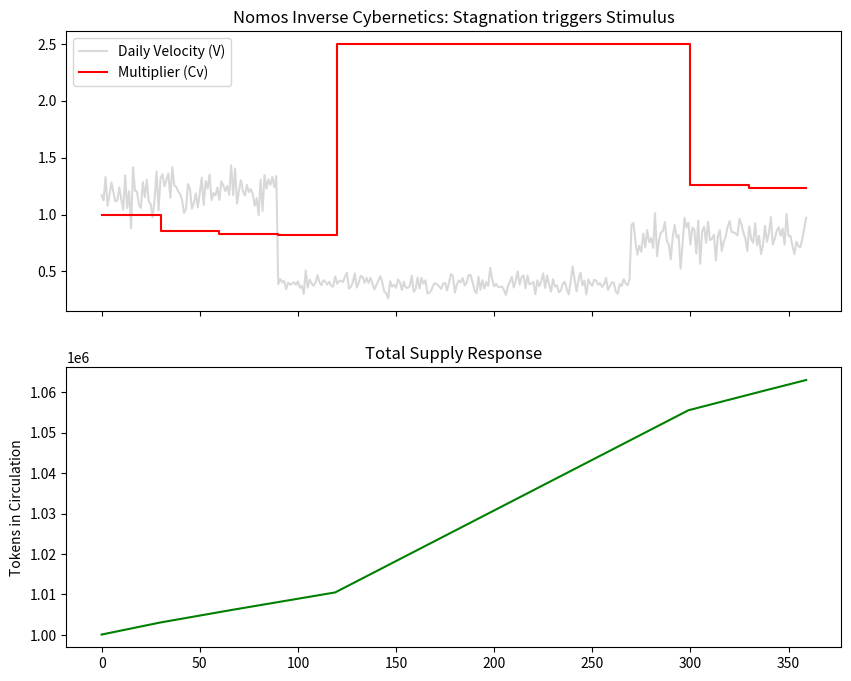

Generate this figure with matplotlib:
import numpy as np
import matplotlib.pyplot as plt

def simulate_nomos_inverse_logic():
    # Parameters
    supply = 1_000_000
    target_v = 1.0  # The "ideal" motion the protocol wants
    cv = 1.0        # Initial Multiplier
    
    days = 360
    history_v, history_cv, history_supply = [], [], []
    
    # 12 Months of simulation
    for month in range(12):
        # Scenario: Economy starts active, then enters a 6-month recession
        if month < 3:
            monthly_activity = np.random.normal(1.2, 0.1, 30) # High Velocity
        elif month < 9:
            monthly_activity = np.random.normal(0.4, 0.05, 30) # "The Stagnation"
        else:
            monthly_activity = np.random.normal(0.8, 0.1, 30) # Recovery
            
        # 1. DAILY LOOP (Cv is fixed for the 30-day Epoch)
        for daily_v in monthly_activity:
            # Minting = (Base) * Cv
            # Note: High Cv during stagnation increases supply to "push" motion
            minted = 100 * cv 
            supply += minted
            
            history_v.append(daily_v)
            history_cv.append(cv)
            history_supply.append(supply)
            
        # 2. EPOCH REASSESSMENT (Day 31)
        # Formula: Cv_next = Target_V / Actual_V
        actual_v = np.mean(monthly_activity)
        
        # We apply the clamp here to prevent infinite minting if v -> 0
        cv = np.clip(target_v / actual_v, 0.5, 2.5)

    return history_v, history_cv, history_supply

v_data, cv_data, supply_data = simulate_nomos_inverse_logic()

# Plotting the results
fig, (ax1, ax2) = plt.subplots(2, 1, figsize=(10, 8), sharex=True)
ax1.plot(v_data, color='gray', alpha=0.3, label='Daily Velocity (V)')
ax1.step(range(360), cv_data, where='post', color='red', label='Multiplier (Cv)')
ax1.set_title('Nomos Inverse Cybernetics: Stagnation triggers Stimulus')
ax1.legend()

ax2.plot(supply_data, color='green')
ax2.set_title('Total Supply Response')
ax2.set_ylabel('Tokens in Circulation')
plt.show()
